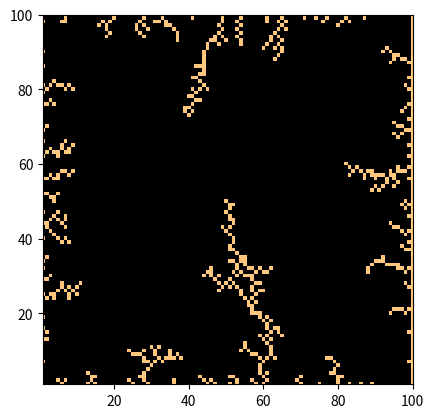

Reproduce this figure in Python.
# [redacted]
# [redacted]
# [redacted]
# [redacted]
# Final Project
# Diffusion Limited Aggregation on Sides

import numpy as np
import matplotlib.pyplot as plt
from random import randrange

#Note that for presentation purposes 2D array was set to 401x401 and 801x801. Limits have been changed here, however,
#to 101x101. This allows for much faster processing with a less detailed simulation.

#Sets 2D Image Array to all zeros
image = []
for x in range(0,101):
    for y in range(0,101):
        image.append(0)

image = np.reshape(image,(101,101))

#Setting Boundaries to Stuck
for i in range(0,101):
    image[0][i] = 1
    image[100][i] = 1
    image[i][0] = 1
    image[i][100] = 1

#Initializing Spawning Location
a = 50
b = 50
image[a][b] = 1

#Sets initial cell state to not stuck
stuck = False

#Main Sequence
#Completes cycle for each particle
for n in range(1000):

    #Reset Center
    stuck = False
    a = 50
    b = 50

    #Continues Cycle Until Stuck
    while stuck == False:

        #Sets xmove, ymove to either -1, 0, or 1
        xmove =  randrange(1,4)
        ymove = randrange(1,4)
        if xmove == 2:
            xmove = -1
        if ymove == 2:
            ymove = -1
        if xmove == 3:
            xmove = 0
        if ymove == 3:
            ymove = 0

        #Keeps moving if there is no adjacent stuck particle
        if image[a+1][b+1] == 0 and image[a+1][b-1] == 0  and image[a-1][b+1] == 0 and image[a-1][b-1] == 0 and \
                        image[a][b+1]==0 and image[a][b-1]==0 and image[a+1][b]==0 and image[a-1][b]==0:

            image[a+xmove][b+ymove] = 1
            image[a][b] = 0
            a = a+xmove
            b = b+ymove

        #If there is an adjacent stuck particle this particle also becomes stuck
        else:

            image[a][b]= 1
            stuck = True

plt.imshow(image, cmap=plt.cm.copper,interpolation='nearest')
plt.xlim(1,100)
plt.ylim(1,100)
plt.savefig("DLA-Sides")
